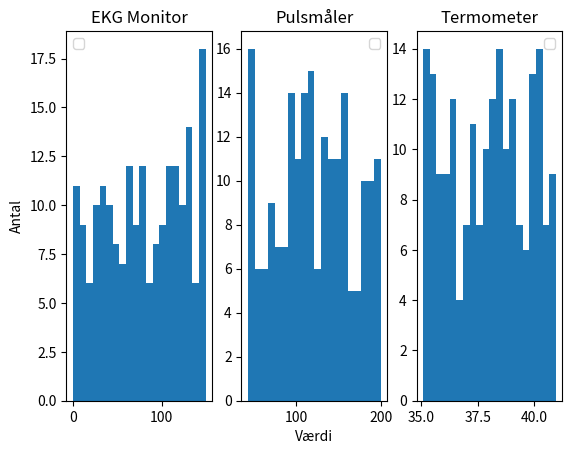

This chart was generated by the following Python code: (Note: this script raises an exception after producing the figure.)
import random 
from datetime import datetime 
import matplotlib.pyplot as plt
import csv

class Measurement:
    def __init__(self, timestamp, value, meas_id):
        self.timestamp = timestamp
        self.value = value
        self.meas_id = meas_id

class Device(): # Template til devices
    def __init__(self, name, device_id, min_val, max_val):
        self.name = name
        self.device_id = device_id 
        self.min_val = min_val
        self.max_val = max_val
        self.measurements = []
        self._counter = 0 # Gør at device id kan tælle op

    def generate_measurement(self):
        self._counter += 1
        value = round(random.uniform(self.min_val, self.max_val), 2) # Generer data. Round 2 = 2 decimaler
        dev_id = f"{self.device_id}_{self._counter:03d}" # Generer device id
        timestamp = datetime.now().strftime("%y-%m-%d %H:%M:%S")

        measurement = Measurement(timestamp, value=value, meas_id = dev_id) # Gemmer alle data i en samlet liste
        self.measurements.append(measurement) 

class DataCollector(): # Saml data i en CSV fil
    def __init__(self):
        self.devices = [] # Dette er en liste, og skal derfor ikke stå ovenover

    def add_device(self, device):
        self.devices.append(device)

    def collect_all(self, n_measurements):
        for device in self.devices:
            for _ in range(n_measurements):
                device.generate_measurement()

class FileSaving():
    def save_csv(self, filepath, data): # Gemmer data i en csv fil
       with open(filepath, "w", newline="", encoding="utf-8") as f:
        writer = csv.writer(f)
        writer.writerow(["device_type", "device_id", "timestamp", "value"]) # Laver headeren
        writer.writerows(data) # Gemmer dataerne 

    def load_csv(self, filepath, device):
        loaded_data = []
        with open(filepath, "r", encoding="utf-8") as f:
            reader = csv.DictReader(f)
            for row in reader:
                loaded_data.append(row)
        print(device.name)
        print(f"Forventet 200 rækker, loaded {len(loaded_data)} rækker")

        for row in loaded_data:
            value = float(row["value"])
            if row["device_type"] == device.name:
                assert device.min_val <= value <= device.max_val, f"Ugyldig værdi: {value}"
        print("Alle værdier er gyldige")
        print("\n")

    def save_plot(self, filepath):
        plt.savefig(filepath)

##### Starter scriptet her #####
if __name__ == "__main__":
    DC = DataCollector()
    FS = FileSaving()

    ##### Definerer 3 typer af devices og hvilket værdi interval de må have #####
    ecg = Device(name="EKG Monitor", device_id="ecg", min_val=0, max_val=150)
    ppg = Device(name="Pulsmåler", device_id="ppg", min_val=40, max_val=200)
    temp = Device(name="Termometer", device_id="temp", min_val=35, max_val=41)

    ##### "Appender" devicesene så der kan genereres data for dem
    DC.add_device(ecg)
    DC.add_device(ppg)
    DC.add_device(temp)

    ##### Generer 200 målinger for hver enkelt device og udtrækker værdierne ######
    DC.collect_all(200)

    ecg_values = [m.value for m in ecg.measurements]
    ppg_values = [m.value for m in ppg.measurements]
    temp_values = [m.value for m in temp.measurements]
    
    ##### Plotter værdierne #####
    # Histogram
    plt.subplot(1, 3, 1)
    plt.hist(ecg_values, bins = 20)
    plt.title(ecg.name)
    plt.ylabel("Antal")
    plt.legend()
    
    plt.subplot(1, 3, 2)
    plt.hist(ppg_values, bins = 20)
    plt.title(ppg.name)
    plt.xlabel("Værdi")
    plt.legend()

    plt.subplot(1, 3, 3)
    plt.hist(temp_values, bins = 20)
    plt.title(temp.name)
    plt.legend()

    FS.save_plot("Workshops/Workshop_1/Delopgave_2/files_generated/histogram.jpg")
    plt.show()


    # Boxplot
    plt.subplot(1,3,1)
    plt.boxplot(ecg_values)
    plt.title(ecg.name)
    plt.legend()

    plt.subplot(1,3,2)
    plt.boxplot(ppg_values)
    plt.title(ppg.name)
    plt.legend()

    plt.subplot(1,3,3)
    plt.boxplot(temp_values)
    plt.title(temp.name)
    plt.legend()

    FS.save_plot("Workshops/Workshop_1/Delopgave_2/files_generated/boxplot.jpg")
    plt.show()

    ##### Gem CSV filer #####
    for device in DC.devices:
        device_data = []
        for m in device.measurements:
            device_data.append([device.name, m.meas_id, m.timestamp, m.value]) 

        filename = f"Workshops/Workshop_1/Delopgave_2/files_generated/{device.name}_results.csv"
        FS.save_csv(filename, device_data)
    
    ##### Indlæser CSV/jpg filer og verificer at ingen data er gået tabt #####
    for device in DC.devices:
        filename = f"Workshops/Workshop_1/Delopgave_2/files_generated/{device.name}_results.csv"
        FS.load_csv(filename, device)
